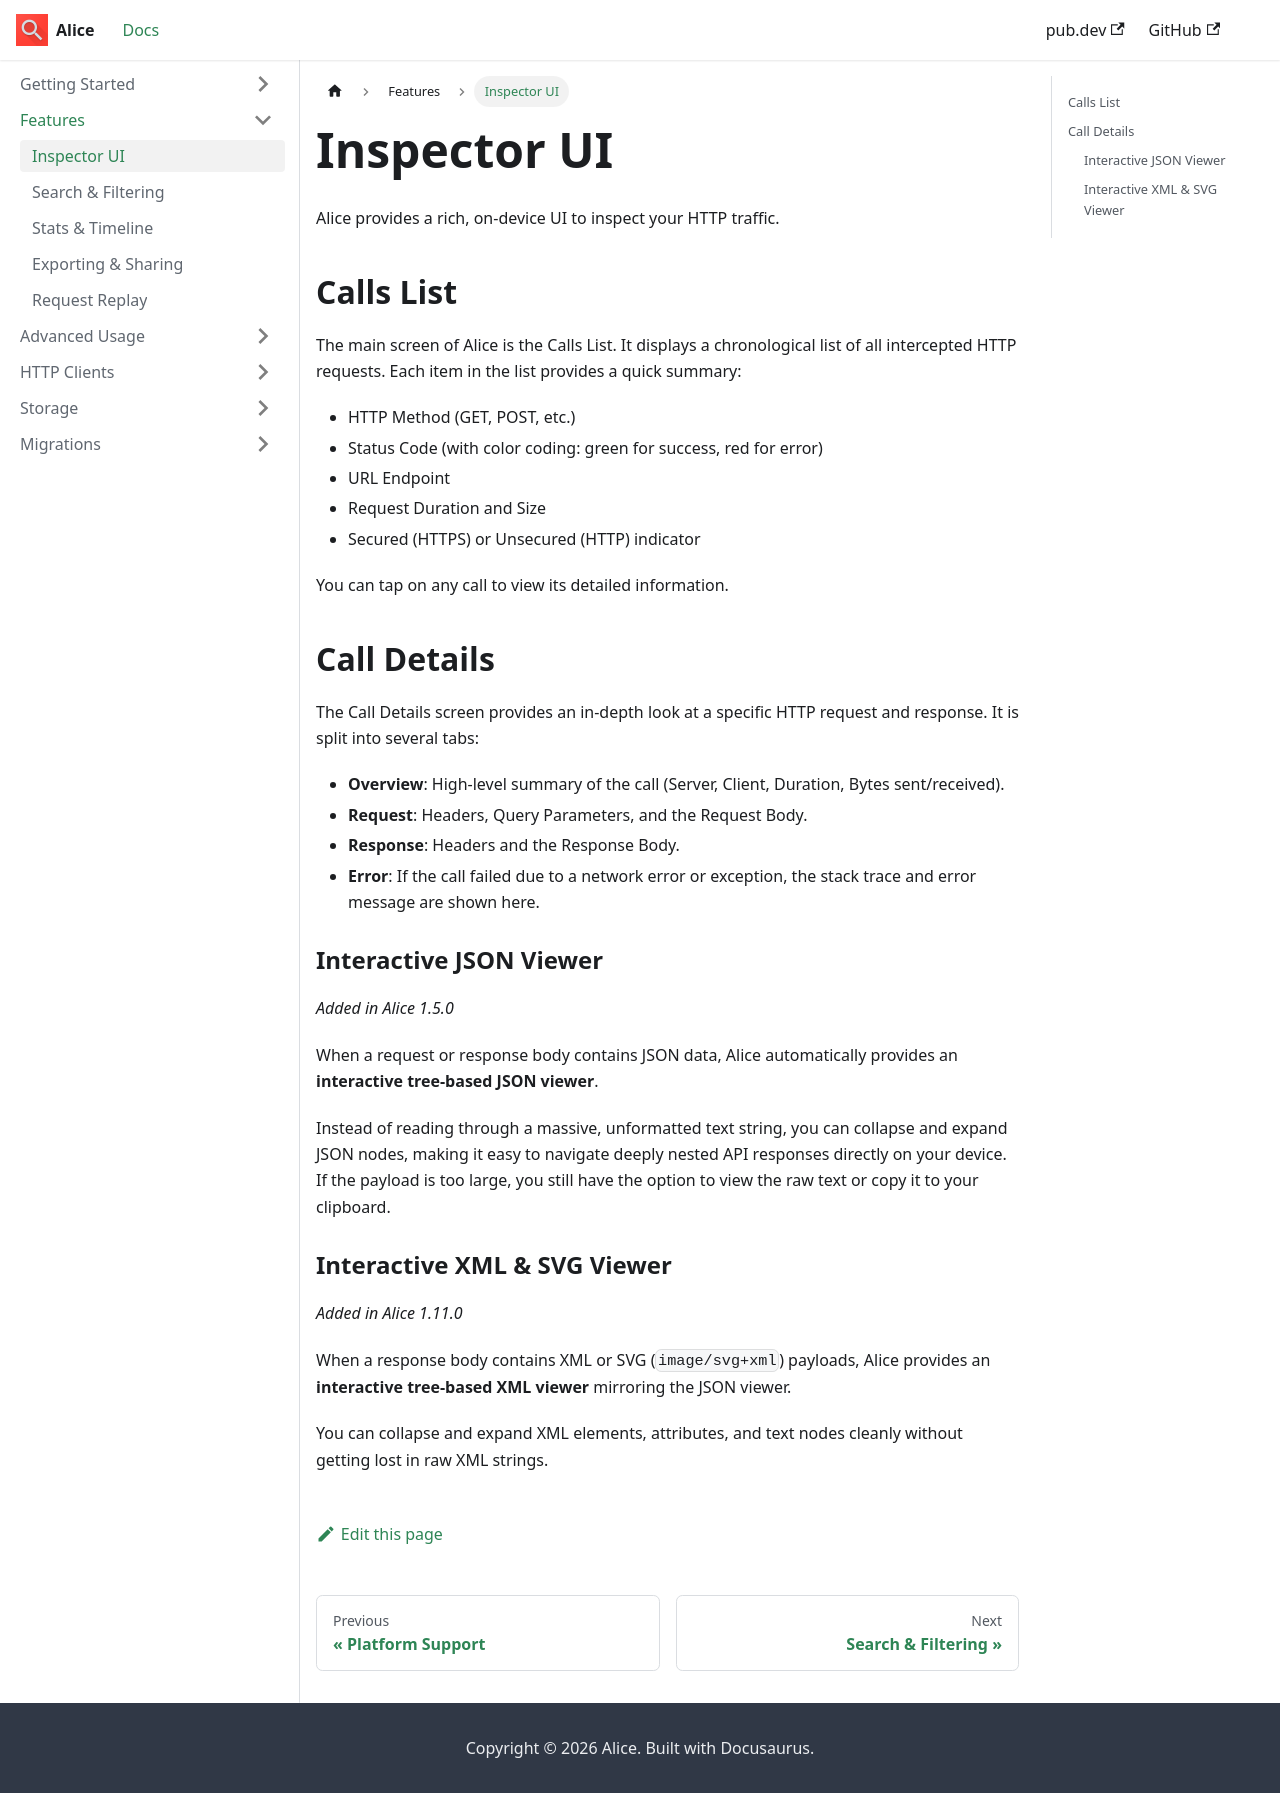

repository: jhomlala/alice · page: features/inspector-ui/index.html · generator: docusaurus

---
sidebar_label: 'Inspector UI'
---

# Inspector UI

Alice provides a rich, on-device UI to inspect your HTTP traffic. 

## Calls List

The main screen of Alice is the Calls List. It displays a chronological list of all intercepted HTTP requests. 
Each item in the list provides a quick summary:
- HTTP Method (GET, POST, etc.)
- Status Code (with color coding: green for success, red for error)
- URL Endpoint
- Request Duration and Size
- Secured (HTTPS) or Unsecured (HTTP) indicator

You can tap on any call to view its detailed information.

## Call Details

The Call Details screen provides an in-depth look at a specific HTTP request and response. It is split into several tabs:

- **Overview**: High-level summary of the call (Server, Client, Duration, Bytes sent/received).
- **Request**: Headers, Query Parameters, and the Request Body.
- **Response**: Headers and the Response Body.
- **Error**: If the call failed due to a network error or exception, the stack trace and error message are shown here.

### Interactive JSON Viewer

*Added in Alice 1.5.0*

When a request or response body contains JSON data, Alice automatically provides an **interactive tree-based JSON viewer**. 

Instead of reading through a massive, unformatted text string, you can collapse and expand JSON nodes, making it easy to navigate deeply nested API responses directly on your device. If the payload is too large, you still have the option to view the raw text or copy it to your clipboard.

### Interactive XML & SVG Viewer

*Added in Alice 1.11.0*

When a response body contains XML or SVG (`image/svg+xml`) payloads, Alice provides an **interactive tree-based XML viewer** mirroring the JSON viewer. 

You can collapse and expand XML elements, attributes, and text nodes cleanly without getting lost in raw XML strings.
